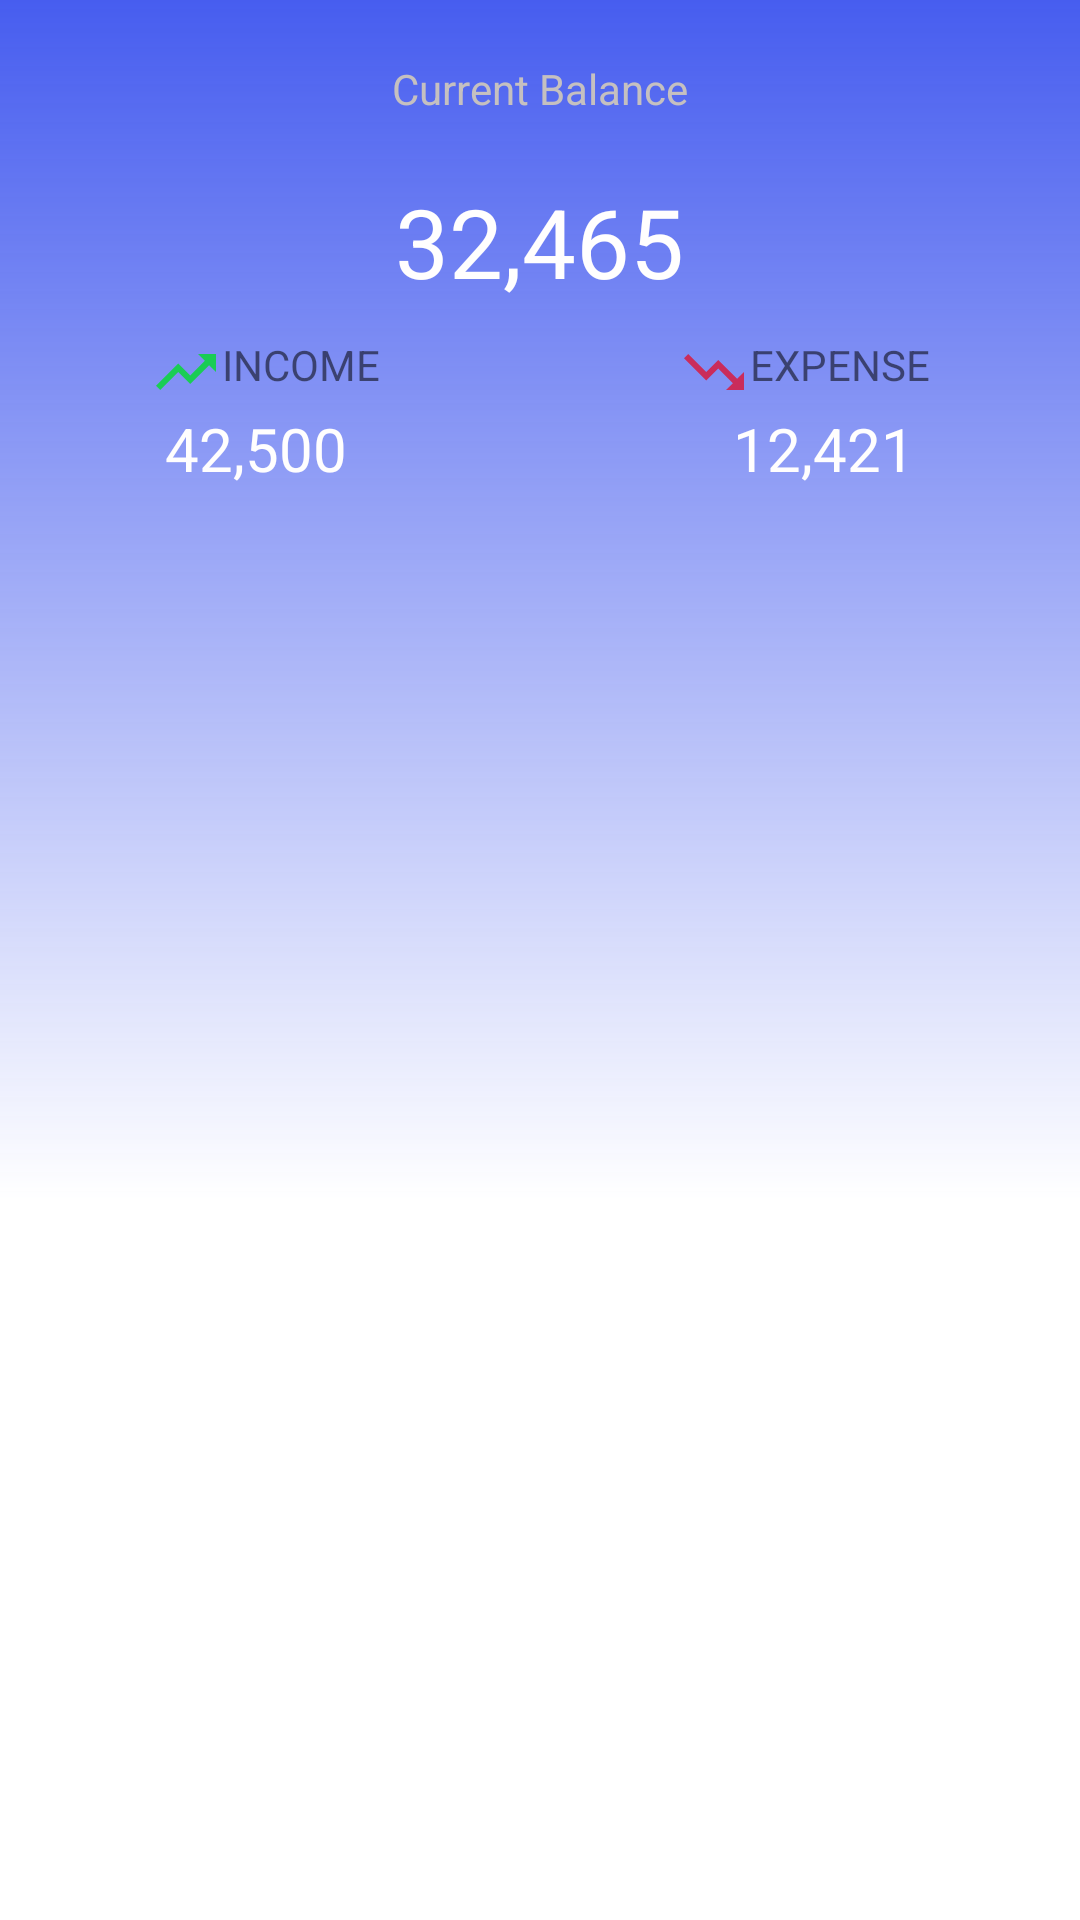

Android layout source for this screen:
<!-- AndroidManifest.xml: application theme Theme.ExpenseTracker -->
<!-- res/layout/fragment_main.xml -->
<?xml version="1.0" encoding="utf-8"?>
<RelativeLayout xmlns:android="http://schemas.android.com/apk/res/android"
    android:layout_width="match_parent"
    android:layout_height="match_parent"
    xmlns:app="http://schemas.android.com/apk/res-auto"
>
    <ImageView
        android:id="@+id/background"
        android:layout_width="match_parent"
        android:layout_height="400dp"
        android:background="@drawable/gradient"/>

    <TextView
        android:id="@+id/txtCurrentBalance"
        android:layout_width="wrap_content"
        android:layout_height="wrap_content"
        android:layout_centerHorizontal="true"
        android:layout_marginTop="20dp"
        android:text="Current Balance"
        android:textColor="#C5C0C0" />

    <TextView
        android:id="@+id/txtBalance"
        android:layout_width="wrap_content"
        android:layout_height="wrap_content"
        android:layout_below="@+id/txtCurrentBalance"
        android:layout_centerHorizontal="true"
        android:layout_marginTop="20dp"
        android:text="32,465"
        android:textSize="32sp"
        android:textColor="#FFFEFE"/>

    <TextView
        android:id="@+id/txtIncome"
        android:layout_width="wrap_content"
        android:layout_height="wrap_content"
        android:layout_below="@id/txtBalance"
        android:layout_marginStart="50dp"
        android:layout_marginTop="10dp"
        android:drawableLeft="@drawable/ic_income"
        android:text="INCOME" />

    <TextView
        android:id="@+id/txtExpense"
        android:layout_width="wrap_content"
        android:layout_height="wrap_content"
        android:layout_below="@+id/txtBalance"
        android:layout_alignParentEnd="true"
        android:layout_marginTop="10dp"
        android:layout_marginEnd="50dp"
        android:drawableLeft="@drawable/ic_expense"
        android:text="EXPENSE" />

    <TextView
        android:id="@+id/income"
        android:layout_width="wrap_content"
        android:layout_height="wrap_content"
        android:layout_below="@+id/txtIncome"
        android:layout_marginStart="55dp"
        android:text="42,500"
        android:textColor="#FFFEFE"
        android:textSize="20sp" />

    <TextView
        android:id="@+id/Expense"
        android:layout_width="wrap_content"
        android:layout_height="wrap_content"
        android:layout_below="@id/txtExpense"
        android:layout_alignParentEnd="true"
        android:layout_marginEnd="55dp"
        android:text="12,421"
        android:textColor="#FFFEFE"
        android:textSize="20sp"/>

    <androidx.core.widget.NestedScrollView
        android:layout_width="match_parent"
        android:layout_height="match_parent"
        android:layout_below="@id/Expense"
        android:layout_marginBottom="70dp">

        <RelativeLayout
            android:layout_width="match_parent"
            android:layout_height="match_parent">

            <androidx.recyclerview.widget.RecyclerView
                android:id="@+id/recViewItems"
                android:layout_width="wrap_content"
                android:layout_height="wrap_content"
                android:layout_centerHorizontal="true"
                android:layout_marginTop="20dp"/>

        </RelativeLayout>


    </androidx.core.widget.NestedScrollView>



</RelativeLayout>
<!-- resources referenced by this layout -->
<resources>
  <!-- drawable gradient (drawable) -->
  <?xml version="1.0" encoding="utf-8"?>
  <shape xmlns:android="http://schemas.android.com/apk/res/android">
  
      <gradient
          android:startColor="#BF0927EA"
          android:endColor="#FFFFFF"
          android:angle="270" />
  </shape>
  <!-- drawable ic_expense (drawable-anydpi) -->
  <vector xmlns:android="http://schemas.android.com/apk/res/android"
      android:width="24dp"
      android:height="24dp"
      android:viewportWidth="24"
      android:viewportHeight="24"
      android:tint="#DC1234"
      android:alpha="0.8">
    <path
        android:fillColor="@android:color/white"
        android:pathData="M16,18l2.29,-2.29 -4.88,-4.88 -4,4L2,7.41 3.41,6l6,6 4,-4 6.3,6.29L22,12v6z"/>
  </vector>
  <!-- drawable ic_income (drawable-anydpi) -->
  <vector xmlns:android="http://schemas.android.com/apk/res/android"
      android:width="24dp"
      android:height="24dp"
      android:viewportWidth="24"
      android:viewportHeight="24"
      android:tint="#00DC2B"
      android:alpha="0.8">
    <path
        android:fillColor="@android:color/white"
        android:pathData="M16,6l2.29,2.29 -4.88,4.88 -4,-4L2,16.59 3.41,18l6,-6 4,4 6.3,-6.29L22,12V6z"/>
  </vector>
  <style name="Theme.ExpenseTracker" parent="Theme.MaterialComponents.Light.NoActionBar">
          
          <item name="colorPrimary">@color/purple_500</item>
          <item name="colorPrimaryVariant">@color/transparent</item>
          <item name="colorOnPrimary">@color/white</item>
          
          <item name="colorSecondary">@color/teal_200</item>
          <item name="colorSecondaryVariant">@color/teal_700</item>
          <item name="colorOnSecondary">@color/black</item>
          
          <item name="android:statusBarColor" tools:targetApi="l">?attr/colorPrimaryVariant</item>
          
      </style>
  <color name="purple_500">#FF6200EE</color>
  <color name="transparent">#151212</color>
  <color name="white">#FFFFFFFF</color>
  <color name="teal_200">#FF03DAC5</color>
  <color name="teal_700">#FF018786</color>
  <color name="black">#FF000000</color>
</resources>
